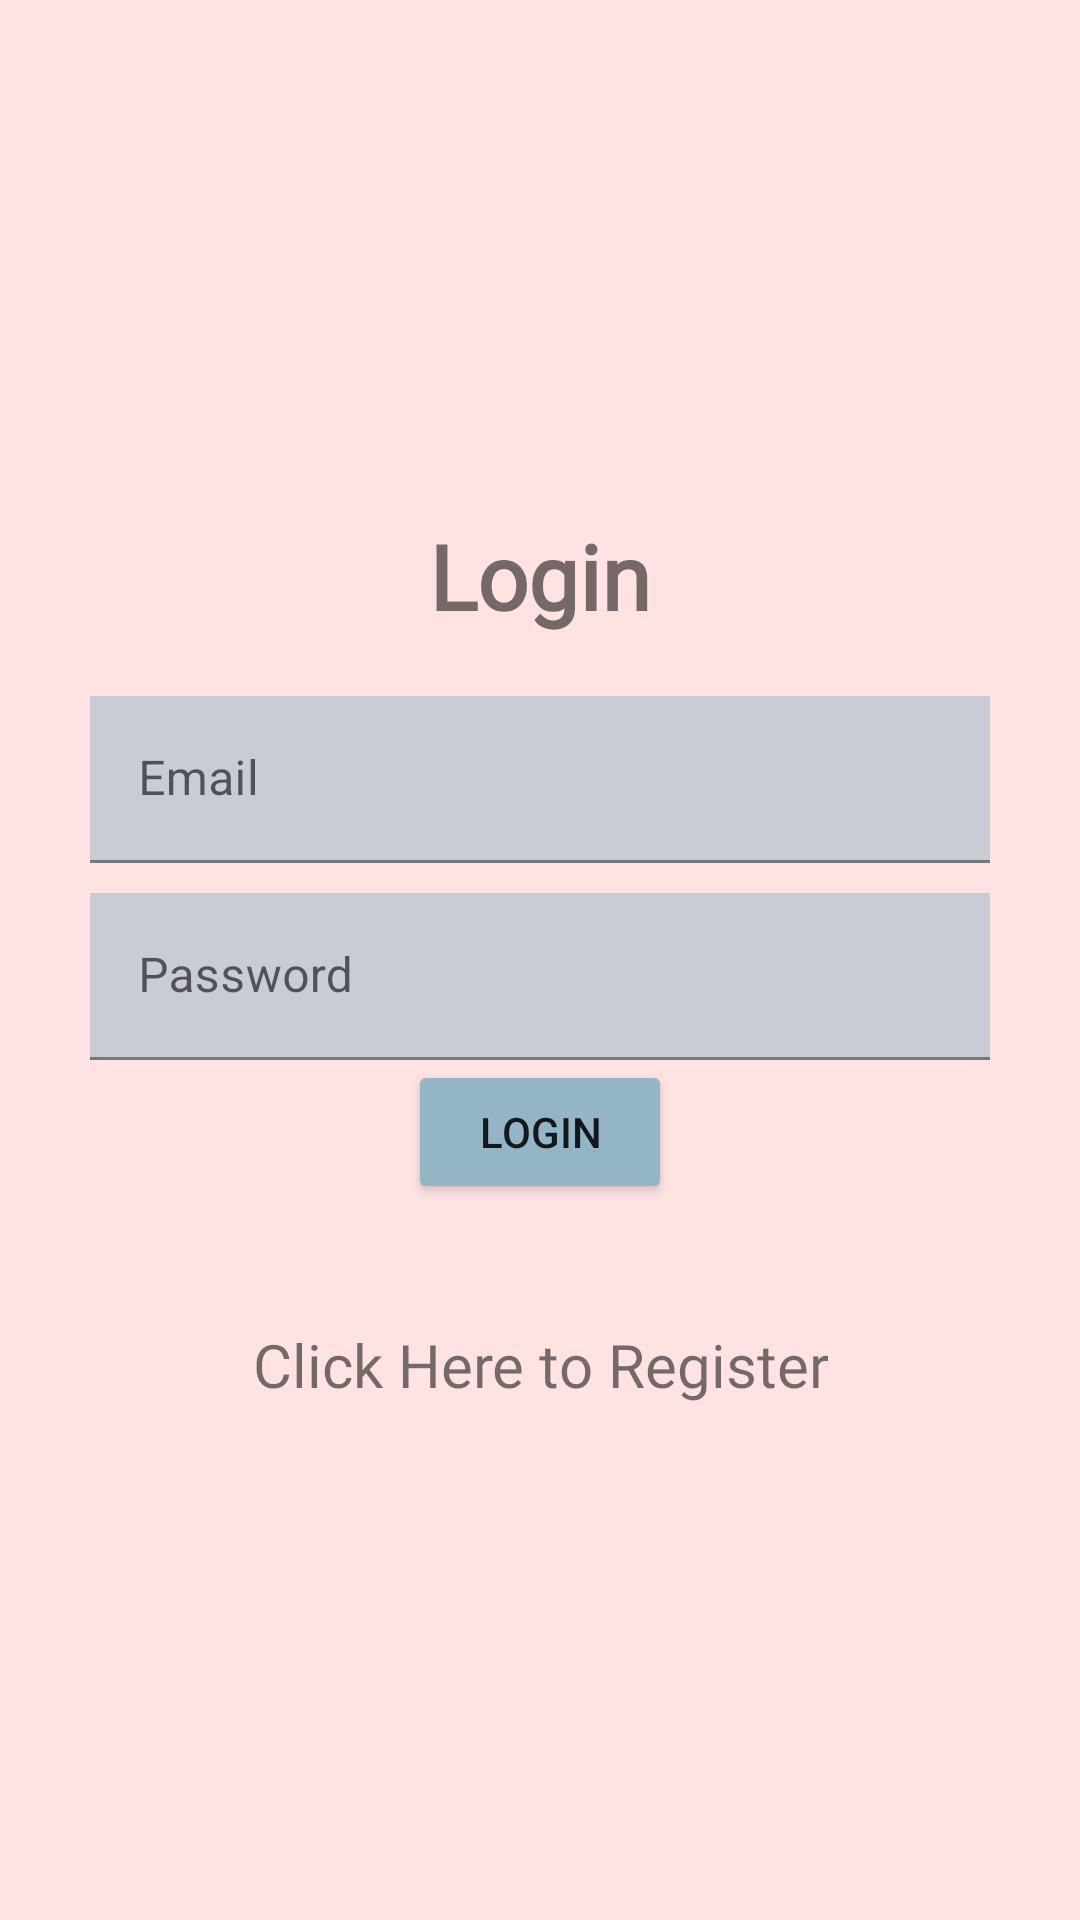

Reconstruct the res/layout file that produces this screen, plus the resources it refers to.
<!-- AndroidManifest.xml: application theme Theme.CS4084Project -->
<!-- res/layout/activity_login.xml -->
<?xml version="1.0" encoding="utf-8"?>
<LinearLayout xmlns:android="http://schemas.android.com/apk/res/android"
    xmlns:app="http://schemas.android.com/apk/res-auto"
    xmlns:tools="http://schemas.android.com/tools"
    android:layout_width="match_parent"
    android:layout_height="match_parent"
    android:orientation="vertical"
    android:gravity="center"
    tools:context=".LoginActivity"
    android:padding="30dp"
    android:background="@color/background"
    >

    <TextView
        android:text="@string/login"
        android:textSize="30sp"
        android:fontFamily="@font/slab"
        android:gravity="center"
        android:textStyle="bold"
        android:layout_width="match_parent"
        android:layout_height="wrap_content"
        android:layout_marginBottom="20dp"/>

    <com.google.android.material.textfield.TextInputLayout
        android:layout_width="match_parent"
        android:layout_height="wrap_content"
        android:layout_marginBottom="10dp"
        >

        <com.google.android.material.textfield.TextInputEditText
            android:id="@+id/email"
            android:layout_width="match_parent"
            android:layout_height="wrap_content"
            android:background="@color/textbox"
            android:hint="@string/email" />
    </com.google.android.material.textfield.TextInputLayout>

    <com.google.android.material.textfield.TextInputLayout
        android:layout_width="match_parent"
        android:layout_height="wrap_content">
        <com.google.android.material.textfield.TextInputEditText
            android:id="@+id/password"
            android:background="@color/textbox"
            android:hint="@string/password"
            android:layout_width="match_parent"
            android:layout_height="wrap_content" />
    </com.google.android.material.textfield.TextInputLayout>

    <Button
        android:id="@+id/login_btn"
        android:layout_width="wrap_content"
        android:layout_height="wrap_content"
        android:text="@string/login"
        android:backgroundTint="@color/button"
        />

    <TextView
        android:id="@+id/register_page_btn"
        android:layout_width="wrap_content"
        android:layout_height="wrap_content"
        android:text="Click Here to Register"
        android:fontFamily="@font/slab"
        android:gravity="center"
        android:layout_marginTop="40dp"
        android:textSize="20dp"
        />






</LinearLayout>
<!-- resources referenced by this layout -->
<resources>
  <color name="background">#FFE3E3</color>
  <color name="button">#93B5C6</color>
  <color name="textbox">#C9CCD5</color>
  <string name="email">Email</string>
  <string name="login">Login</string>
  <string name="password">Password</string>
  <style name="Theme.CS4084Project" parent="Theme.MaterialComponents.DayNight.DarkActionBar">
          
          <item name="colorPrimary">@color/purple_500</item>
          <item name="colorPrimaryVariant">@color/purple_700</item>
          <item name="colorOnPrimary">@color/white</item>
          
          <item name="colorSecondary">@color/teal_200</item>
          <item name="colorSecondaryVariant">@color/teal_700</item>
          <item name="colorOnSecondary">@color/black</item>
          
          <item name="android:statusBarColor">?attr/colorPrimaryVariant</item>
          
      </style>
  <color name="purple_500">#FF6200EE</color>
  <color name="purple_700">#FF3700B3</color>
  <color name="white">#FFFFFFFF</color>
  <color name="teal_200">#FF03DAC5</color>
  <color name="teal_700">#FF018786</color>
  <color name="black">#FF000000</color>
</resources>
